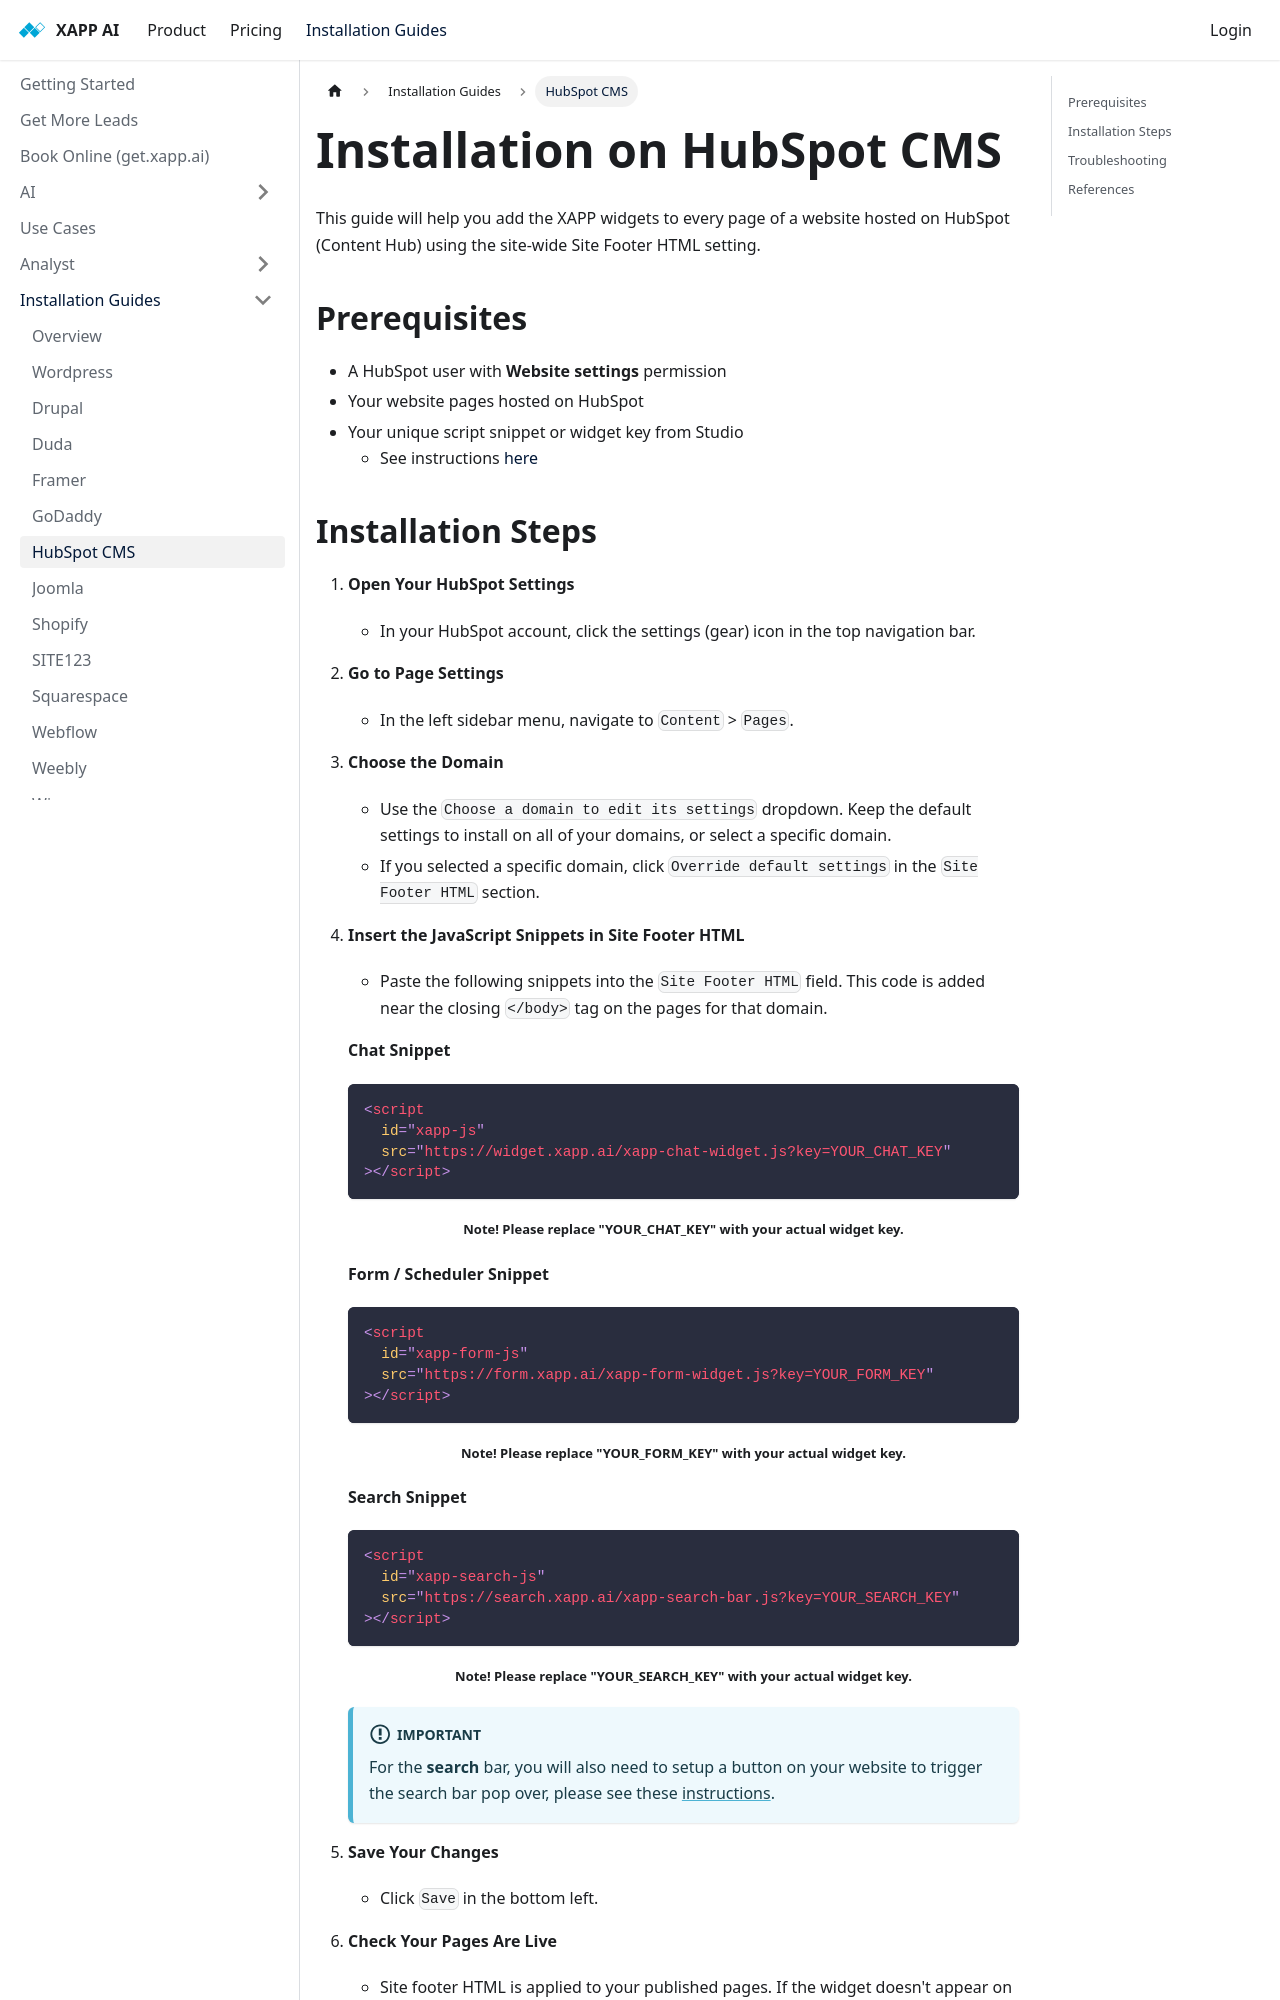

repository: xapp-ai/documentation · page: help/install/hubspot/index.html · generator: docusaurus

---
title: Installation on HubSpot CMS
sidebar_label: HubSpot CMS
---

This guide will help you add the XAPP widgets to every page of a website hosted on HubSpot (Content Hub) using the site-wide Site Footer HTML setting.

## Prerequisites

- A HubSpot user with **Website settings** permission
- Your website pages hosted on HubSpot
- Your unique script snippet or widget key from Studio
  - See instructions [here](/help/channels/chat-widget#finding-code-snippet--key)
